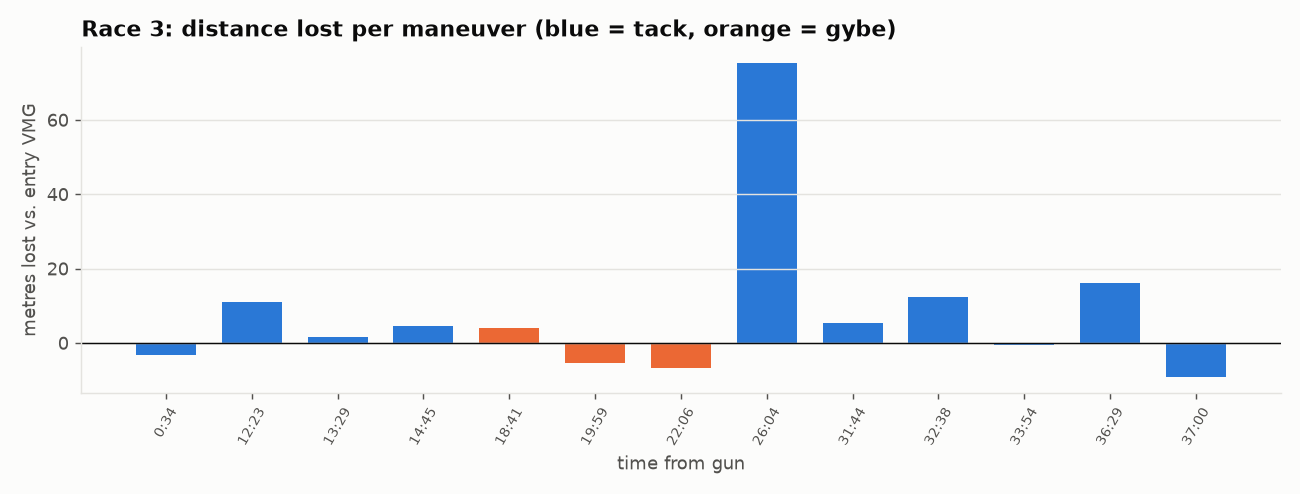

Source data for this figure (header and first rows):
time_s, kind, onto, leg, entry_sog, min_sog, speed_loss_kt, speed_loss_pct, recovery_s, distance_lost_m, heading_change, note
34, Tack, Port, 1, 3.74, 2.25, 1.49, 40, 8, -3.4, 83, 
743, Tack, Port, 1, 5.39, 3.54, 1.85, 34, 20, 10.9, 73, 
809, Tack, Stbd, 1, 5.43, 4.24, 1.19, 22, 15, 1.5, -72, 
885, Tack, Port, 1, 6.07, 4.67, 1.4, 23, 12, 4.6, -88, 
1121, Gybe, , 2, 7.58, 4.79, 2.8, 37, 37, 4.0, 90, 
1199, Gybe, , 2, 6.85, 4.59, 2.27, 33, 24, -5.3, -79, 
1326, Gybe, , 2, 6.66, 4.39, 2.28, 34, 58, -6.8, 97, 
1564, Tack, Port, 3, 5.87, 3.78, 2.09, 36, 23, 75.3, -139, 
1904, Tack, Stbd, 3, 5.65, 4.1, 1.55, 27, 25, 5.4, -71, 
1958, Tack, Port, 3, 5.35, 3.46, 1.89, 35, 14, 12.4, 62, 
2034, Tack, Stbd, 3, 6.11, 3.77, 2.34, 38, 28, -0.7, -79, 
2189, Tack, Port, 3, 5.96, 3.84, 2.12, 36, 25, 16.0, 82, 
2220, Tack, Stbd, 3, 5.67, 4.23, 1.44, 25, 14, -9.2, -75, 
